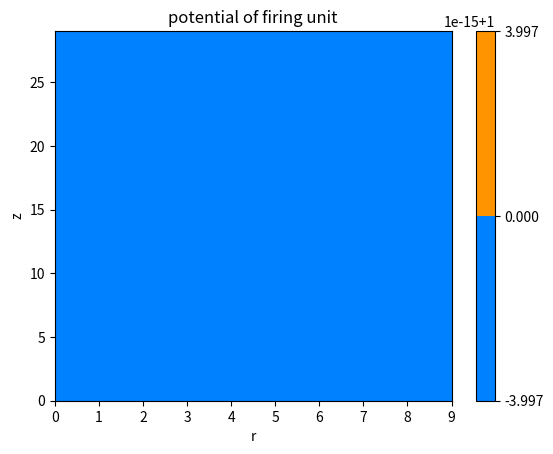
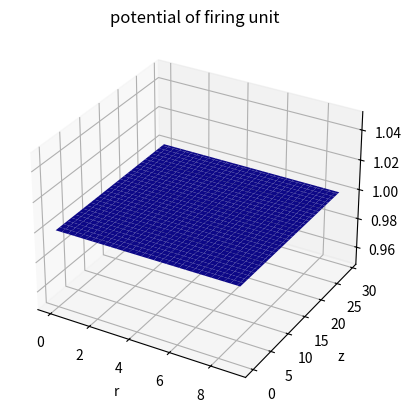

Write the Python code that produced these figures, in order.
# -*- coding: utf-8 -*-
"""
Created on Thu Oct 13 13:09:47 2022

[redacted]

firing unit has folllwing dimesnions:
radius = 10mm
axial length(z) = 28mm

cathode(s) at:
1. r=0, z=0

andode(s) at:
1. r=1-4, z=3
2. r=3-10, z=28

high voltage shield:
r=2-6, z=5

grid:
r=1, z=0
"""

import numpy as np
import matplotlib.pyplot as plt
from mpl_toolkits.mplot3d import Axes3D


grid_size = 60

r_length = 10
z_length = 30

step_r = 1
step_z = 1

v_top = 100
v_bottom = 0
v_right = 0
v_left = 0

cat_1 =2
ano_1 =2
ano_2 =2
hvs =2
grid =2

max_iter = 500

v_guess =1

colorinterpolation = 50
colourMap = plt.cm.jet

r, z = np.meshgrid(np.linspace(0, z_length -1, grid_size), \
                   np.linspace(0, (r_length-1) , grid_size))

V1 = np.empty((grid_size, grid_size))

V1.fill(v_guess)
"""
V1[(r_length-18):, :] = v_top
#V1[:1, :] = v_bottom
V1[:, (z_length-1):] = v_right
V1[:, :1] = v_left

V1[0, 0] = cat_1
V1[1:4, 3] = ano_1
V1[3:10, 27] = ano_2
V1[2:6, 5] = hvs
V1[1, 0] = grid

def electrode_nodes(array, step):
    i_nodes = []
    k_nodes = []    
    for i in range(0, r_length, step):
        for k in range(0, z_length, step):
            if (array[i][k] == 2):
                i_nodes.append(i)
                k_nodes.append(k)
    nodes = np.array(list(zip(i_nodes, k_nodes)))
    return nodes
                
nodes = electrode_nodes(V1, 1)


cat_1 =0
ano_1 =5
ano_2 =10
hvs =2
grid =0

V1[0, 0] = cat_1
V1[1:4, 3] = ano_1
V1[3:10, 27] = ano_2
V1[2:6, 5] = hvs
V1[1, 0] = grid
"""
for iteration in range(0, max_iter):
    for i in range(1, z_length-1, step_z):
        for k in range (0, r_length-18, step_r):
                if (k==0):
                    V1[0, i]= 1/6*(V1[0, i+1] + V1[0, i-1] + 4*V1[1, i])
                else:
                    V1[k, i] = 0.25 * (V1[k][i+1] + V1[k][i-1] + V1[k+1][i] + V1[k-1][i])\
                        + (1/(8*k))*(V1[k+1, i]-V1[k-1, i])




E_field = np.gradient(V1) 
E_r = -1*E_field[0]
E_z = -1*E_field[1]
   

#heat map
plt.title("potential of firing unit")
plt.contourf(z, r, V1, colorinterpolation, cmap=colourMap)
plt.xlabel("r")
plt.ylabel("z")

# Set Colorbar
plt.colorbar()


#3d plot
fig = plt.figure()
ax = fig.add_subplot(111, projection='3d')
ax.plot_surface(z, r, V1 ,cmap="plasma")
ax.set_xlabel("r")
ax.set_ylabel("z")
ax.set_zlabel("V")
ax.set_title("potential of firing unit")





plt.show()


print("")